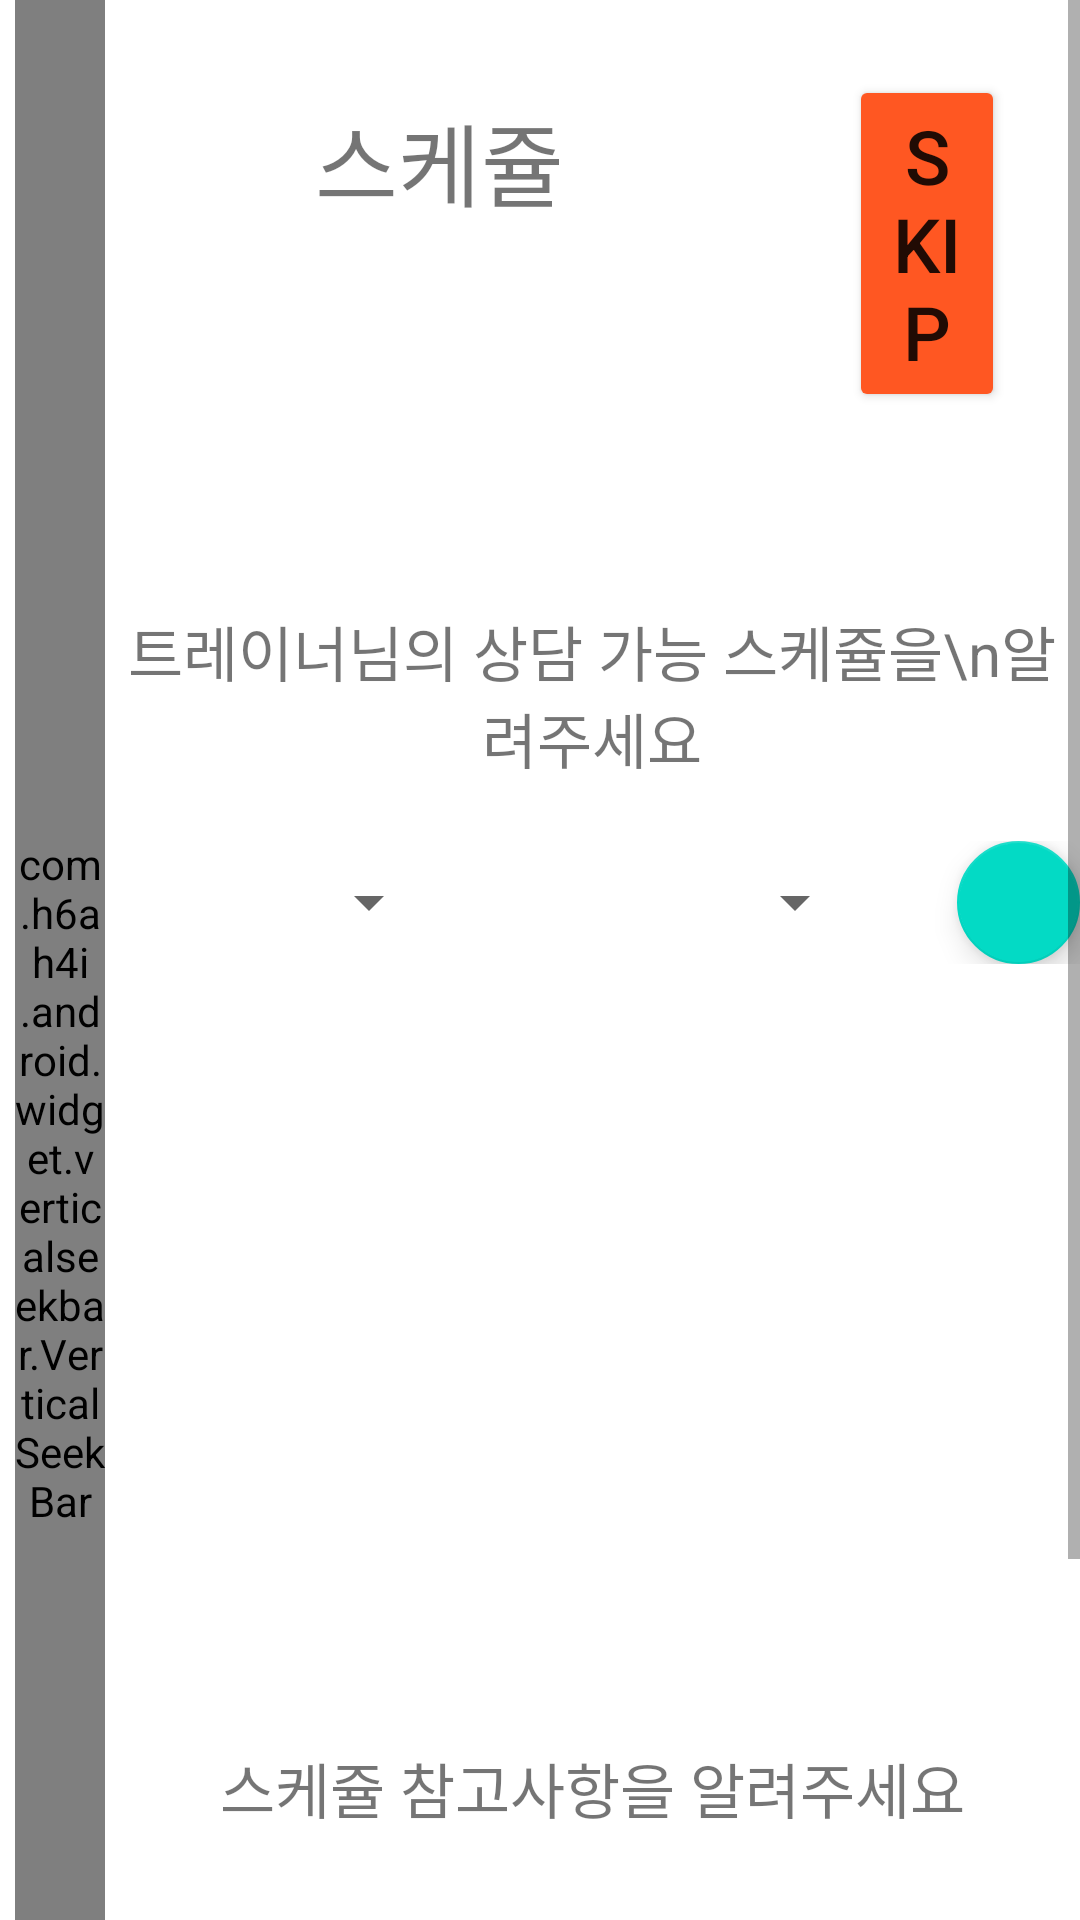

Android layout source for this screen:
<!-- AndroidManifest.xml: application theme Theme.TrainMePractice -->
<!-- res/layout/activity_q7_trainer.xml -->
<?xml version="1.0" encoding="utf-8"?>

<ScrollView
    android:orientation="vertical"
    xmlns:android="http://schemas.android.com/apk/res/android"
    xmlns:app="http://schemas.android.com/apk/res-auto"
    xmlns:tools="http://schemas.android.com/tools"
    android:layout_width="match_parent"
    android:layout_height="match_parent"
    tools:context=".TrainerActivity.Q7_trainer">

    <LinearLayout
        android:layout_width="match_parent"
        android:orientation="horizontal"
        android:layout_height="match_parent">

        <com.h6ah4i.android.widget.verticalseekbar.VerticalSeekBar
            android:id="@+id/seekbar7"
            android:layout_width="30dp"
            android:layout_height="match_parent"
            android:layout_marginStart="5dp"
            android:max="10"
            android:progress="6"
            android:progressTint="#FF5722"
            android:thumbTint="#FF5722" />

        <LinearLayout
            android:layout_width="match_parent"
            android:layout_height="match_parent"
            android:orientation="vertical">

            <LinearLayout
                android:layout_width="match_parent"
                android:layout_height="wrap_content"
                android:orientation="horizontal">

                <TextView
                    android:id="@+id/textView30"
                    android:layout_width="wrap_content"
                    android:layout_height="wrap_content"
                    android:text="스케쥴"
                    android:textSize="30sp"
                    android:paddingHorizontal="40dp"
                    android:layout_margin="30dp"/>

                <Button
                    android:id="@+id/skipButton7"
                    android:layout_margin="25dp"
                    android:layout_width="wrap_content"
                    android:layout_height="wrap_content"
                    android:backgroundTint="#FF5722"
                    android:text="SKIP"
                    android:textSize="25sp" />
            </LinearLayout>



            <TextView
                android:id="@+id/textView31"
                android:layout_width="match_parent"
                android:layout_height="wrap_content"
                android:gravity="center"
                android:layout_marginTop="40dp"
                android:text="트레이너님의 상담 가능 스케쥴을\n알려주세요"
                android:textSize="20sp" />

            <LinearLayout
                android:layout_width="match_parent"
                android:layout_height="wrap_content"
                android:layout_marginTop="20dp"
                android:gravity="center"
                android:orientation="horizontal">

                <Spinner
                    android:id="@+id/spinner_day"
                    android:layout_width="0dp"
                    android:layout_weight="2"
                    android:layout_marginHorizontal="30dp"
                    android:layout_height="wrap_content" />

                <Spinner
                    android:id="@+id/spinner_time"
                    android:layout_width="0dp"
                    android:layout_weight="2"
                    android:layout_marginHorizontal="30dp"
                    android:layout_height="wrap_content" />

                <com.google.android.material.floatingactionbutton.FloatingActionButton
                    android:id="@+id/addButton"
                    android:layout_width="0dp"
                    android:layout_weight="1"
                    android:layout_height="wrap_content"
                    android:clickable="true" />

            </LinearLayout>

            <ScrollView
                android:id="@+id/timeScrollView"
                android:layout_width="match_parent"
                android:layout_height="200dp"
                android:layout_marginHorizontal="30dp"
                android:layout_marginTop="30dp">

                <LinearLayout
                    android:layout_width="match_parent"
                    android:layout_height="wrap_content"
                    android:orientation="vertical">

                    <TextView
                        android:id="@+id/avaiableTimeList"
                        android:layout_width="match_parent"
                        android:layout_marginTop="10dp"
                        android:layout_height="wrap_content" />
                </LinearLayout>
            </ScrollView>

            <TextView
                android:id="@+id/textView34"
                android:layout_width="match_parent"
                android:layout_height="wrap_content"
                android:gravity="center"
                android:layout_marginTop="30dp"
                android:text="스케쥴 참고사항을 알려주세요"
                android:textSize="20sp" />

            <EditText
                android:scrollHorizontally="false"
                android:id="@+id/scheduleAdditional"
                android:layout_width="match_parent"
                android:gravity="center"
                android:layout_marginHorizontal="20dp"
                android:layout_marginTop="20dp"
                android:layout_height="wrap_content" />

            <RelativeLayout
                android:layout_width="match_parent"
                android:layout_height="wrap_content"
                android:layout_margin="30dp">

                <com.google.android.material.floatingactionbutton.FloatingActionButton
                    android:id="@+id/nextButton7"
                    android:layout_width="wrap_content"
                    android:layout_height="wrap_content"
                    android:layout_alignParentEnd="true"
                    android:layout_marginRight="20dp"
                    android:clickable="true" />

            </RelativeLayout>

        </LinearLayout>

    </LinearLayout>

</ScrollView>
<!-- resources referenced by this layout -->
<resources>
  <style name="Theme.TrainMePractice" parent="Theme.MaterialComponents.DayNight.DarkActionBar">
          
          <item name="colorPrimary">@color/purple_500</item>
          <item name="colorPrimaryVariant">@color/purple_700</item>
          <item name="colorOnPrimary">@color/white</item>
          
          <item name="colorSecondary">@color/teal_200</item>
          <item name="colorSecondaryVariant">@color/teal_700</item>
          <item name="colorOnSecondary">@color/black</item>
          
          <item name="android:statusBarColor" tools:targetApi="l">?attr/colorPrimaryVariant</item>
          
      </style>
  <color name="purple_500">#FF6200EE</color>
  <color name="purple_700">#FF3700B3</color>
  <color name="white">#FFFFFFFF</color>
  <color name="teal_200">#FF03DAC5</color>
  <color name="teal_700">#FF018786</color>
  <color name="black">#FF000000</color>
</resources>
